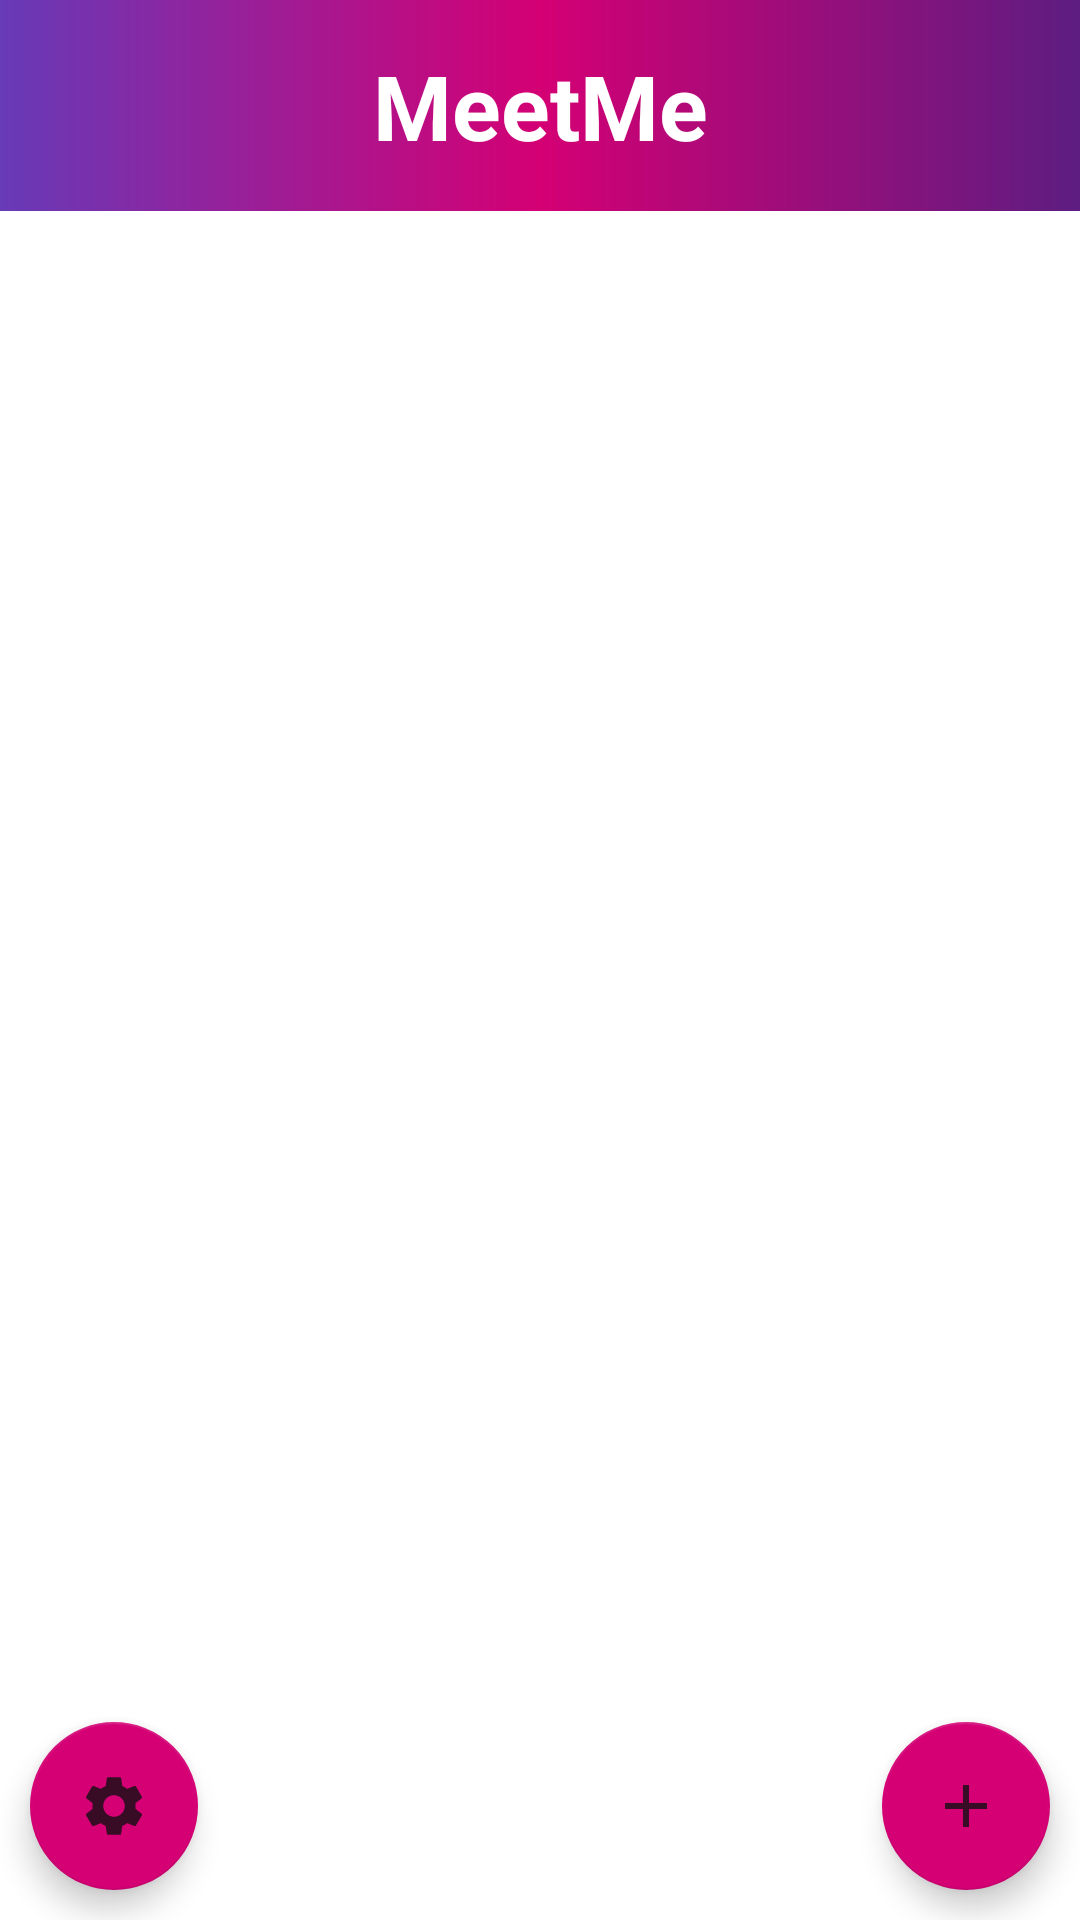

The Android layout XML behind this screen, and the referenced resources:
<!-- AndroidManifest.xml: application theme Theme.AndroidWhatsapp -->
<!-- res/layout/activity_sidebar.xml -->
<?xml version="1.0" encoding="utf-8"?>
<androidx.constraintlayout.widget.ConstraintLayout xmlns:android="http://schemas.android.com/apk/res/android"
    xmlns:app="http://schemas.android.com/apk/res-auto"
    xmlns:tools="http://schemas.android.com/tools"
    android:layout_width="match_parent"
    android:layout_height="match_parent"
    tools:context=".SidebarActivity">

    <LinearLayout
        android:layout_width="match_parent"
        android:layout_height="match_parent"
        android:background="@color/colorWhite"
        android:orientation="vertical">

        <com.google.android.material.appbar.AppBarLayout
            android:id="@+id/chat_header"
            android:layout_width="match_parent"
            android:layout_height="wrap_content"
            android:background="@drawable/test_bg">

            <TextView
                android:id="@+id/usernane"
                android:layout_width="match_parent"
                android:layout_height="wrap_content"
                android:padding="15dp"
                android:text="@string/app_name"
                android:textAlignment="center"
                android:textColor="@color/colorWhite"
                android:textSize="30sp"
                android:textStyle="bold" />

        </com.google.android.material.appbar.AppBarLayout>


        <ScrollView
            android:layout_width="match_parent"
            android:layout_height="match_parent">

            <androidx.recyclerview.widget.RecyclerView
                android:id="@+id/chatsList"
                android:layout_width="match_parent"
                android:layout_height="wrap_content" />
        </ScrollView>

    </LinearLayout>

    <com.google.android.material.floatingactionbutton.FloatingActionButton
        android:contentDescription="@string/add_new_chat"
        app:backgroundTint="@color/addChatBtn"
        android:id="@+id/btnAdd"
        android:layout_width="wrap_content"
        android:layout_height="wrap_content"
        app:layout_constraintBottom_toBottomOf="parent"
        app:layout_constraintEnd_toEndOf="parent"
        android:layout_margin="10dp"
        android:src="@drawable/ic_add"/>

    <com.google.android.material.floatingactionbutton.FloatingActionButton
        android:contentDescription="@string/settings"
        app:backgroundTint="@color/addChatBtn"
        android:id="@+id/settings"
        android:layout_width="wrap_content"
        android:layout_height="wrap_content"
        app:layout_constraintBottom_toBottomOf="parent"
        app:layout_constraintStart_toStartOf="parent"
        android:layout_margin="10dp"
        android:src="@drawable/ic_settings"/>



</androidx.constraintlayout.widget.ConstraintLayout>
<!-- resources referenced by this layout -->
<resources>
  <color name="addChatBtn">#D40074</color>
  <color name="colorWhite">#FFFFFFFF</color>
  <!-- drawable ic_add (drawable-anydpi) -->
  <vector xmlns:android="http://schemas.android.com/apk/res/android"
      android:width="24dp"
      android:height="24dp"
      android:viewportWidth="24"
      android:viewportHeight="24"
      android:tint="#0F0F0F"
      android:alpha="0.8">
    <path
        android:fillColor="@android:color/white"
        android:pathData="M19,13h-6v6h-2v-6H5v-2h6V5h2v6h6v2z"/>
  </vector>
  <!-- drawable ic_settings (drawable-anydpi) -->
  <vector xmlns:android="http://schemas.android.com/apk/res/android"
      android:width="24dp"
      android:height="24dp"
      android:viewportWidth="24"
      android:viewportHeight="24"
      android:tint="#0F0F0F"
      android:alpha="0.8">
    <path
        android:fillColor="@android:color/white"
        android:pathData="M19.14,12.94c0.04,-0.3 0.06,-0.61 0.06,-0.94c0,-0.32 -0.02,-0.64 -0.07,-0.94l2.03,-1.58c0.18,-0.14 0.23,-0.41 0.12,-0.61l-1.92,-3.32c-0.12,-0.22 -0.37,-0.29 -0.59,-0.22l-2.39,0.96c-0.5,-0.38 -1.03,-0.7 -1.62,-0.94L14.4,2.81c-0.04,-0.24 -0.24,-0.41 -0.48,-0.41h-3.84c-0.24,0 -0.43,0.17 -0.47,0.41L9.25,5.35C8.66,5.59 8.12,5.92 7.63,6.29L5.24,5.33c-0.22,-0.08 -0.47,0 -0.59,0.22L2.74,8.87C2.62,9.08 2.66,9.34 2.86,9.48l2.03,1.58C4.84,11.36 4.8,11.69 4.8,12s0.02,0.64 0.07,0.94l-2.03,1.58c-0.18,0.14 -0.23,0.41 -0.12,0.61l1.92,3.32c0.12,0.22 0.37,0.29 0.59,0.22l2.39,-0.96c0.5,0.38 1.03,0.7 1.62,0.94l0.36,2.54c0.05,0.24 0.24,0.41 0.48,0.41h3.84c0.24,0 0.44,-0.17 0.47,-0.41l0.36,-2.54c0.59,-0.24 1.13,-0.56 1.62,-0.94l2.39,0.96c0.22,0.08 0.47,0 0.59,-0.22l1.92,-3.32c0.12,-0.22 0.07,-0.47 -0.12,-0.61L19.14,12.94zM12,15.6c-1.98,0 -3.6,-1.62 -3.6,-3.6s1.62,-3.6 3.6,-3.6s3.6,1.62 3.6,3.6S13.98,15.6 12,15.6z"/>
  </vector>
  <!-- drawable test_bg (drawable) -->
  <?xml version="1.0" encoding="utf-8"?>
  <shape
      xmlns:android="http://schemas.android.com/apk/res/android"
      android:shape="rectangle">
  
      <gradient
          android:type="linear"
          android:startColor="#673AB7"
          android:centerColor="#D40074"
          android:endColor="#5D1D81"
          android:angle="0"
          />
  
  </shape>
  <string name="add_new_chat">add New Chat</string>
  <string name="app_name">MeetMe</string>
  <string name="settings">Settings</string>
  <style name="Theme.AndroidWhatsapp" parent="Theme.AppCompat.Light.NoActionBar">
          <item name="colorPrimaryDark">@color/colorPrimaryDark</item>
  
      </style>
  <color name="colorPrimaryDark">#3262C4</color>
</resources>
